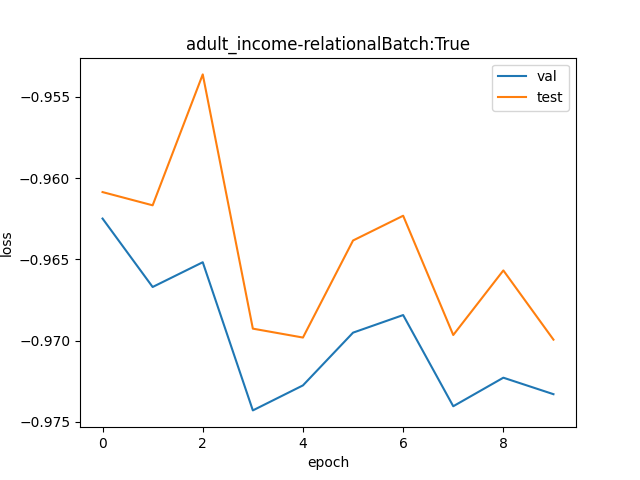

The table this chart was drawn from, first rows:
val, test
0.3819, 0.3826
0.3803, 0.3823
0.3809, 0.3853
0.3775, 0.3794
0.378, 0.3792
0.3793, 0.3814
0.3797, 0.382
0.3776, 0.3792
0.3782, 0.3807
0.3778, 0.3791
